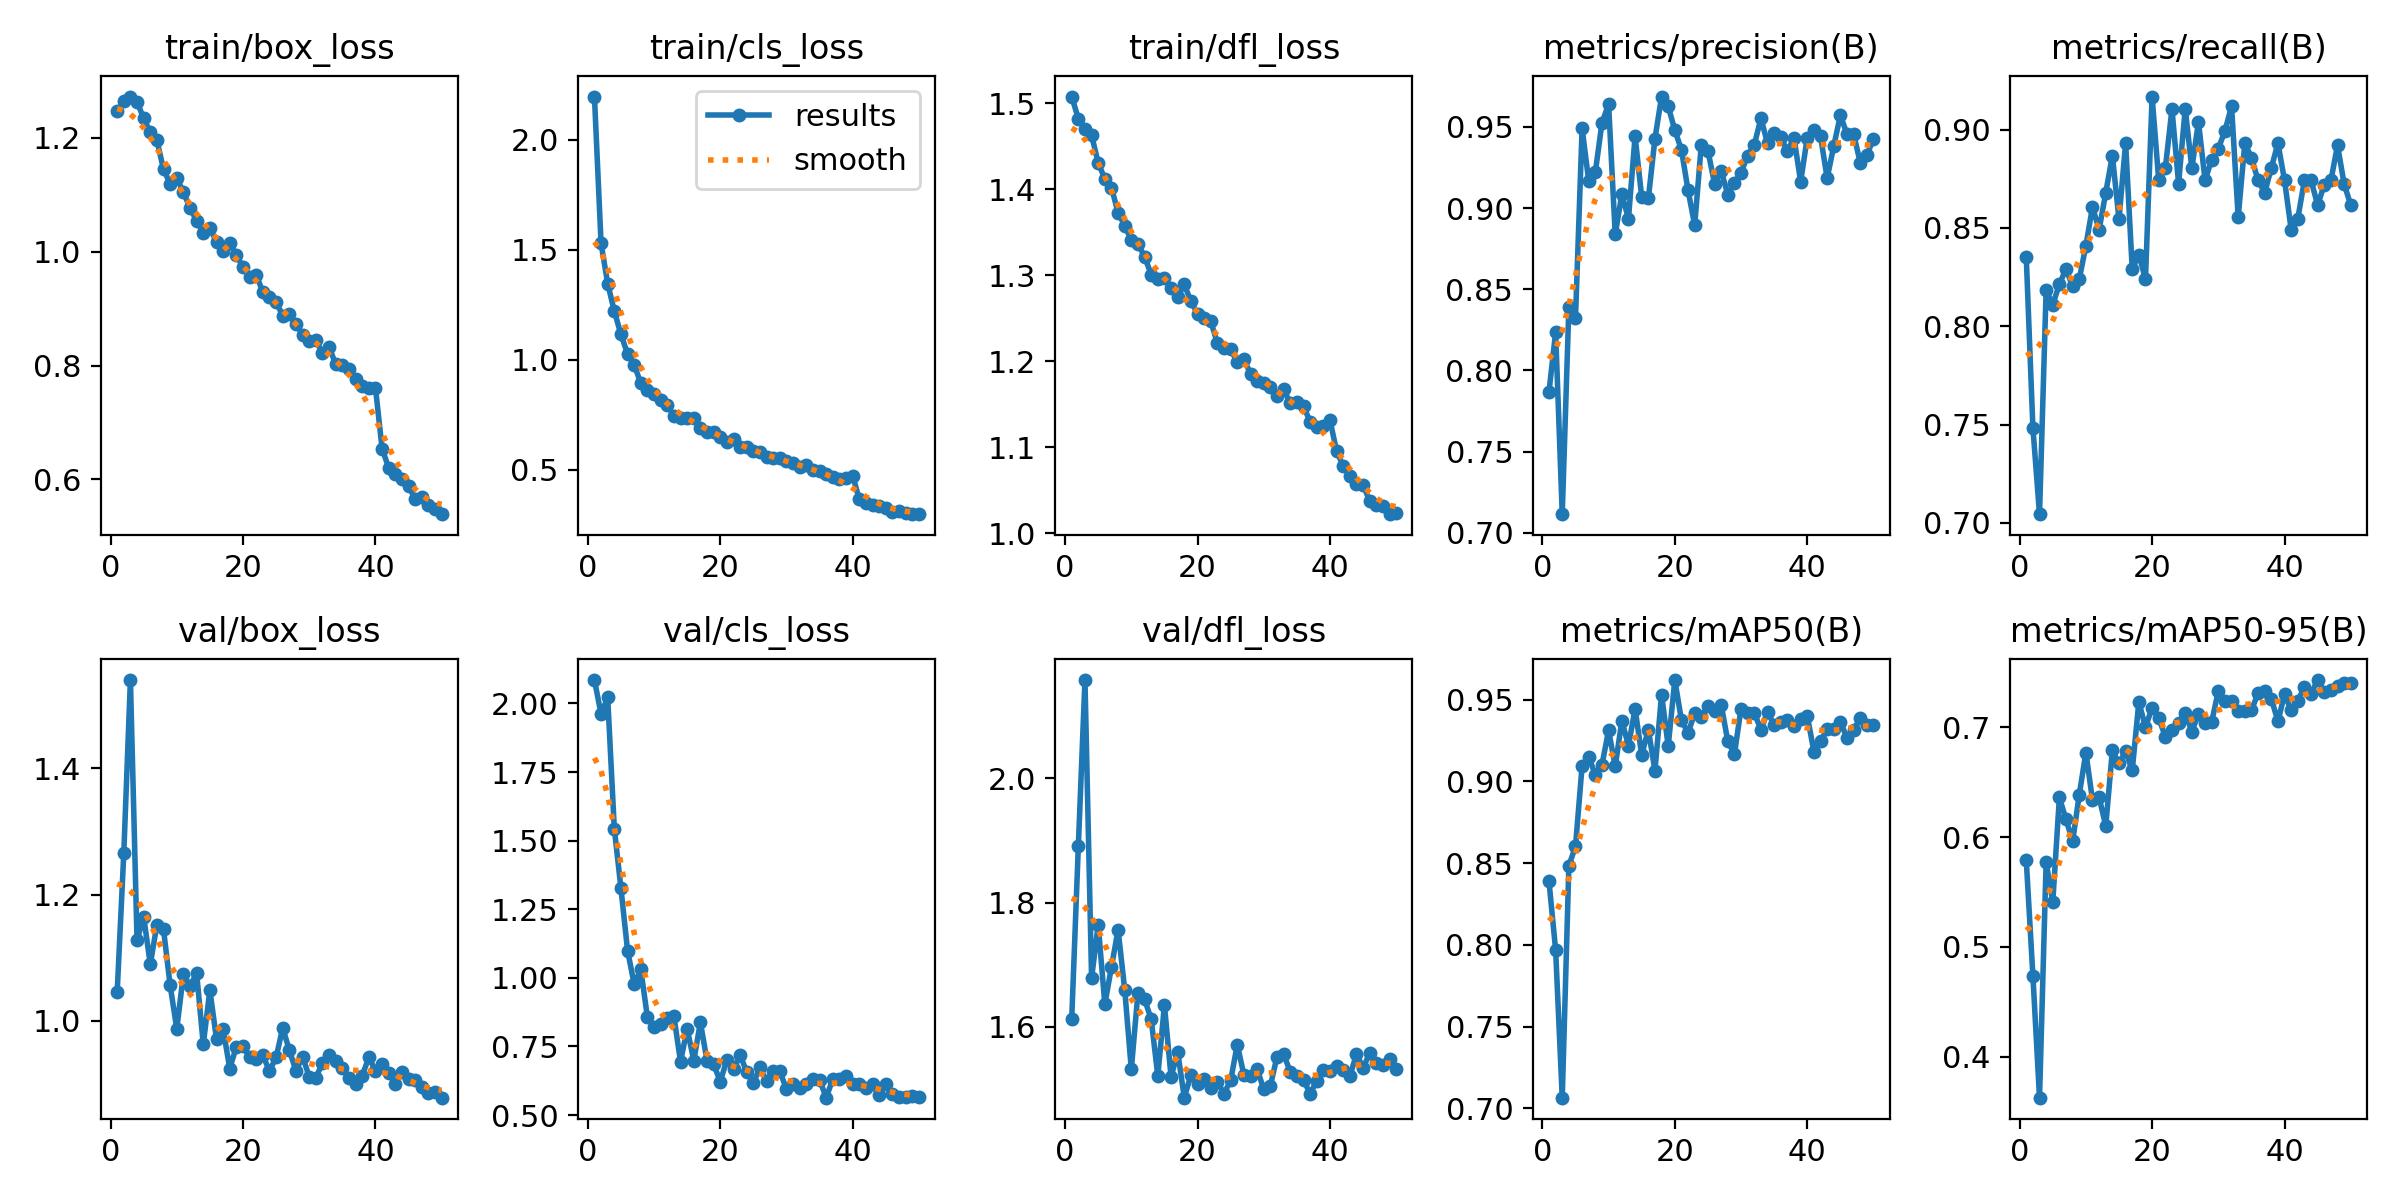

The file beside this chart, header and first rows:
epoch, time, train/box_loss, train/cls_loss, train/dfl_loss, metrics/precision(B), metrics/recall(B), metrics/mAP50(B), metrics/mAP50-95(B), val/box_loss, val/cls_loss, val/dfl_loss, lr/pg0, lr/pg1, lr/pg2
1, 704.3, 1.247, 2.196, 1.508, 0.7867, 0.8351, 0.8389, 0.5787, 1.045, 2.085, 1.613, 0.0003308, 0.0003308, 0.0003308
2, 1401, 1.264, 1.529, 1.482, 0.8234, 0.7484, 0.797, 0.474, 1.266, 1.962, 1.891, 0.000651, 0.000651, 0.000651
3, 2120, 1.273, 1.346, 1.47, 0.7114, 0.7044, 0.7065, 0.3629, 1.54, 2.023, 2.158, 0.000958, 0.000958, 0.000958
4, 2849, 1.263, 1.221, 1.463, 0.8388, 0.8185, 0.8485, 0.5774, 1.128, 1.544, 1.679, 0.0009406, 0.0009406, 0.0009406
5, 3605, 1.234, 1.116, 1.431, 0.8322, 0.8109, 0.8603, 0.5406, 1.165, 1.326, 1.764, 0.0009208, 0.0009208, 0.0009208
6, 4325, 1.21, 1.027, 1.412, 0.9491, 0.8214, 0.9096, 0.636, 1.09, 1.1, 1.636, 0.000901, 0.000901, 0.000901
7, 5045, 1.196, 0.9776, 1.402, 0.9166, 0.8292, 0.9153, 0.616, 1.152, 0.9771, 1.696, 0.0008812, 0.0008812, 0.0008812
8, 5774, 1.145, 0.8935, 1.373, 0.9222, 0.8202, 0.9038, 0.5961, 1.145, 1.03, 1.756, 0.0008614, 0.0008614, 0.0008614
9, 6520, 1.12, 0.8643, 1.358, 0.9526, 0.8239, 0.9103, 0.6383, 1.056, 0.8564, 1.66, 0.0008416, 0.0008416, 0.0008416
10, 7278, 1.13, 0.8452, 1.341, 0.9639, 0.8409, 0.9313, 0.6768, 0.9874, 0.8195, 1.532, 0.0008218, 0.0008218, 0.0008218
11, 7961, 1.104, 0.8155, 1.337, 0.8838, 0.8607, 0.9092, 0.6337, 1.074, 0.8321, 1.655, 0.000802, 0.000802, 0.000802
12, 8641, 1.077, 0.7943, 1.322, 0.9084, 0.8491, 0.9371, 0.6362, 1.056, 0.8551, 1.644, 0.0007822, 0.0007822, 0.0007822
13, 9318, 1.054, 0.7449, 1.301, 0.8935, 0.8679, 0.922, 0.61, 1.075, 0.86, 1.612, 0.0007624, 0.0007624, 0.0007624
14, 9994, 1.034, 0.7343, 1.296, 0.9443, 0.8868, 0.9444, 0.6788, 0.963, 0.6943, 1.521, 0.0007426, 0.0007426, 0.0007426
15, 10674, 1.042, 0.7378, 1.297, 0.9066, 0.8545, 0.9162, 0.667, 1.049, 0.8147, 1.635, 0.0007228, 0.0007228, 0.0007228
16, 11346, 1.017, 0.7338, 1.286, 0.9059, 0.8931, 0.9318, 0.6779, 0.9709, 0.6985, 1.519, 0.000703, 0.000703, 0.000703
17, 12024, 1.001, 0.689, 1.275, 0.9428, 0.829, 0.9065, 0.6607, 0.9869, 0.8378, 1.56, 0.0006832, 0.0006832, 0.0006832
18, 12714, 1.015, 0.6729, 1.29, 0.9687, 0.8365, 0.9532, 0.7229, 0.9246, 0.6976, 1.486, 0.0006634, 0.0006634, 0.0006634
19, 13427, 0.9945, 0.6733, 1.27, 0.9627, 0.8239, 0.9216, 0.6998, 0.9591, 0.6852, 1.523, 0.0006436, 0.0006436, 0.0006436
20, 14331, 0.9731, 0.6494, 1.256, 0.948, 0.9168, 0.9621, 0.7178, 0.9606, 0.6221, 1.507, 0.0006238, 0.0006238, 0.0006238
21, 15552, 0.9554, 0.6254, 1.25, 0.9359, 0.8742, 0.9375, 0.7084, 0.9422, 0.7015, 1.517, 0.000604, 0.000604, 0.000604
22, 16791, 0.9596, 0.6399, 1.247, 0.9109, 0.8805, 0.9297, 0.6912, 0.9396, 0.6668, 1.501, 0.0005842, 0.0005842, 0.0005842
23, 18027, 0.9289, 0.606, 1.221, 0.8894, 0.9105, 0.9418, 0.6978, 0.9453, 0.7174, 1.511, 0.0005644, 0.0005644, 0.0005644
24, 18763, 0.92, 0.602, 1.216, 0.9391, 0.8726, 0.9397, 0.7041, 0.9209, 0.6572, 1.493, 0.0005446, 0.0005446, 0.0005446
25, 19430, 0.9124, 0.5863, 1.214, 0.9354, 0.9106, 0.9462, 0.7128, 0.9422, 0.6164, 1.514, 0.0005248, 0.0005248, 0.0005248
26, 20108, 0.8873, 0.5792, 1.199, 0.915, 0.8803, 0.9433, 0.6959, 0.9891, 0.6733, 1.571, 0.000505, 0.000505, 0.000505
27, 20784, 0.8902, 0.5598, 1.203, 0.9229, 0.904, 0.947, 0.712, 0.9533, 0.6223, 1.522, 0.0004852, 0.0004852, 0.0004852
28, 21459, 0.8731, 0.5527, 1.186, 0.9083, 0.8742, 0.9246, 0.704, 0.921, 0.6586, 1.521, 0.0004654, 0.0004654, 0.0004654
29, 22134, 0.8541, 0.554, 1.177, 0.9154, 0.8848, 0.9168, 0.7048, 0.9436, 0.6592, 1.532, 0.0004456, 0.0004456, 0.0004456
30, 22805, 0.8424, 0.5385, 1.175, 0.9219, 0.8904, 0.9446, 0.7329, 0.9114, 0.5936, 1.5, 0.0004258, 0.0004258, 0.0004258
31, 23472, 0.845, 0.5335, 1.171, 0.9323, 0.8994, 0.9421, 0.724, 0.9095, 0.6118, 1.505, 0.000406, 0.000406, 0.000406
32, 24144, 0.8216, 0.5144, 1.16, 0.939, 0.912, 0.9419, 0.7233, 0.9339, 0.5972, 1.552, 0.0003862, 0.0003862, 0.0003862
33, 24817, 0.8322, 0.5218, 1.168, 0.9553, 0.8554, 0.9317, 0.7142, 0.9456, 0.6146, 1.555, 0.0003664, 0.0003664, 0.0003664
34, 25486, 0.803, 0.501, 1.151, 0.9399, 0.8931, 0.9425, 0.7145, 0.9368, 0.6296, 1.528, 0.0003466, 0.0003466, 0.0003466
35, 26154, 0.8016, 0.4966, 1.153, 0.9463, 0.8858, 0.9346, 0.7154, 0.926, 0.6282, 1.521, 0.0003268, 0.0003268, 0.0003268
36, 26821, 0.7946, 0.4793, 1.148, 0.9437, 0.8742, 0.9362, 0.7306, 0.9103, 0.5632, 1.515, 0.000307, 0.000307, 0.000307
37, 27492, 0.7763, 0.4658, 1.13, 0.9352, 0.8679, 0.9376, 0.7329, 0.9003, 0.632, 1.492, 0.0002872, 0.0002872, 0.0002872
38, 28157, 0.764, 0.4596, 1.124, 0.9431, 0.8805, 0.9342, 0.7259, 0.9132, 0.631, 1.513, 0.0002674, 0.0002674, 0.0002674
39, 28826, 0.7609, 0.4616, 1.125, 0.9163, 0.8931, 0.9385, 0.7052, 0.9422, 0.6437, 1.531, 0.0002476, 0.0002476, 0.0002476
40, 29493, 0.7612, 0.4722, 1.132, 0.9434, 0.8742, 0.9402, 0.7298, 0.9214, 0.6116, 1.529, 0.0002278, 0.0002278, 0.0002278
41, 30148, 0.6543, 0.3664, 1.095, 0.9481, 0.8491, 0.9183, 0.7153, 0.9322, 0.6113, 1.537, 0.000208, 0.000208, 0.000208
42, 30803, 0.6204, 0.3479, 1.078, 0.9444, 0.8548, 0.9245, 0.7238, 0.9181, 0.5976, 1.531, 0.0001882, 0.0001882, 0.0001882
43, 31463, 0.6103, 0.3391, 1.066, 0.9184, 0.8742, 0.9318, 0.7367, 0.9007, 0.6126, 1.521, 0.0001684, 0.0001684, 0.0001684
44, 32120, 0.6008, 0.3363, 1.058, 0.9382, 0.8742, 0.9322, 0.7304, 0.9191, 0.5722, 1.556, 0.0001486, 0.0001486, 0.0001486
45, 32776, 0.5879, 0.3255, 1.056, 0.9572, 0.8616, 0.9363, 0.7428, 0.9086, 0.6128, 1.534, 0.0001288, 0.0001288, 0.0001288
46, 33430, 0.5661, 0.3101, 1.038, 0.9455, 0.872, 0.9269, 0.732, 0.9063, 0.5772, 1.558, 0.000109, 0.000109, 0.000109
47, 34108, 0.5685, 0.3125, 1.032, 0.9456, 0.8741, 0.9314, 0.7337, 0.8959, 0.5656, 1.541, 8.92e-05, 8.92e-05, 8.92e-05
48, 34779, 0.5546, 0.3063, 1.032, 0.928, 0.8921, 0.939, 0.7378, 0.8863, 0.5665, 1.539, 6.94e-05, 6.94e-05, 6.94e-05
49, 35437, 0.5482, 0.3004, 1.022, 0.9327, 0.8723, 0.9345, 0.7405, 0.8878, 0.5688, 1.548, 4.96e-05, 4.96e-05, 4.96e-05
50, 36094, 0.5391, 0.2989, 1.024, 0.9426, 0.8616, 0.9348, 0.7399, 0.8784, 0.5648, 1.532, 2.98e-05, 2.98e-05, 2.98e-05
